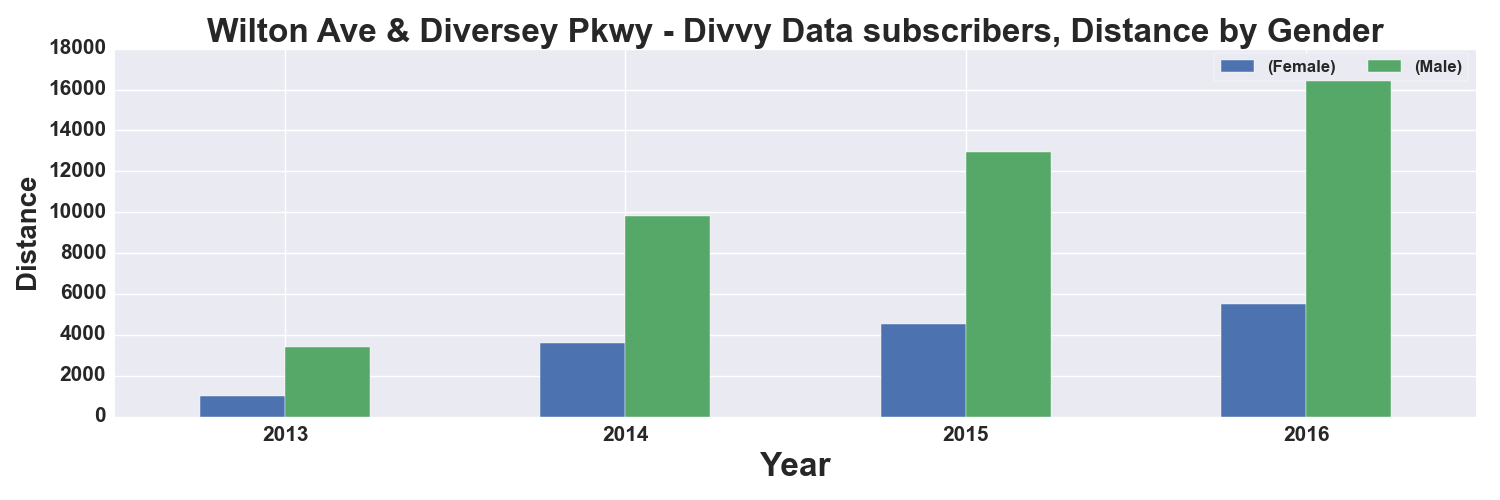

Data behind this chart, as committed beside it:
, START TIME YEAR, DISTANCE_Miles, DISTANCE_Miles
GENDER, , Female, Male
0, 2013, 1030, 3403
1, 2014, 3620, 9821
2, 2015, 4525, 12941
3, 2016, 5529, 17630
